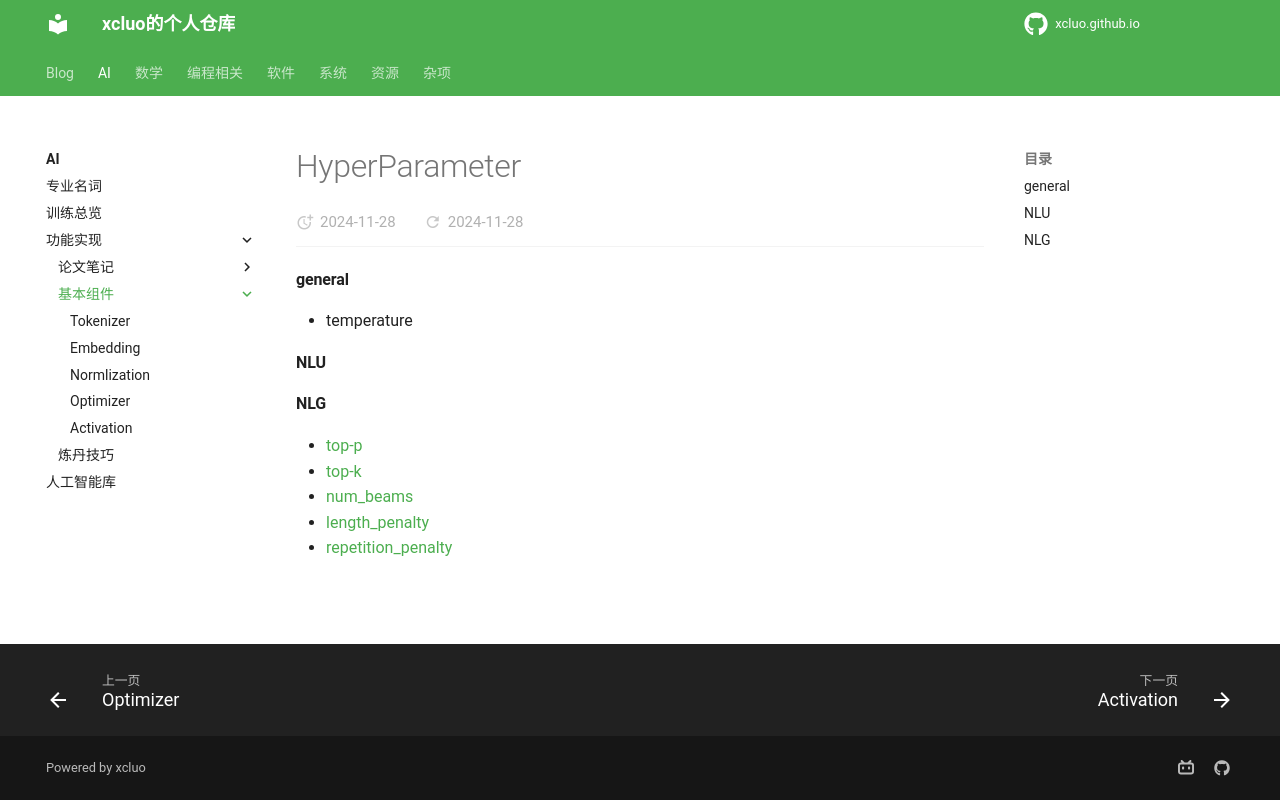

repository: xcluo/xcluo.github.io · page: AI/Paper_Reading/Component/HyperParameter/index.html · generator: mkdocs

#### general
- temperature

#### NLU

#### NLG
- [top-p]()
- [top-k]()
- [num_beams]()
- [length_penalty]()
- [repetition_penalty]()
